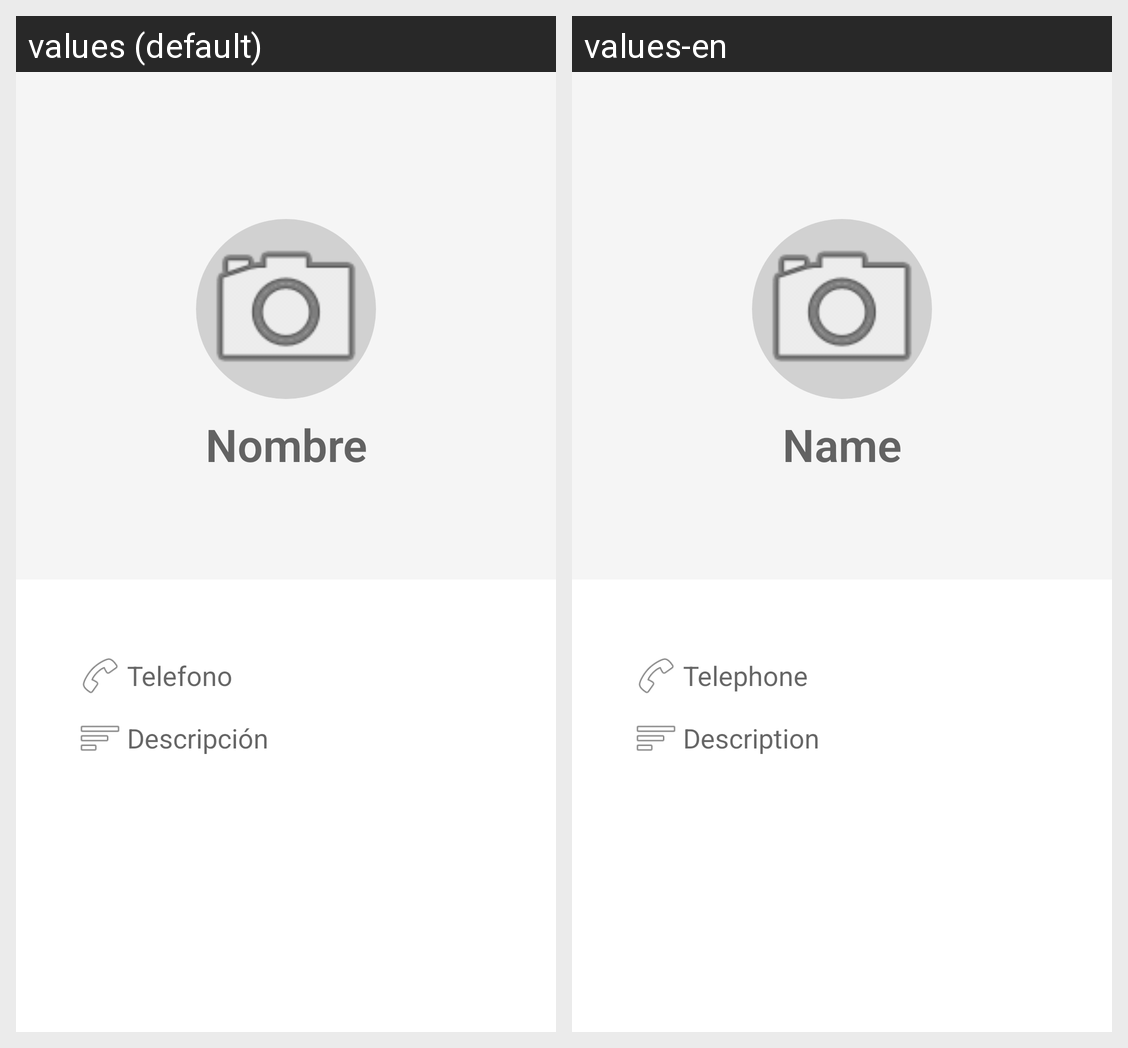

Strings drawn on this Android screen and how each of the app's shown locales translates them:
Android screen res/layout/contact_info_fragment.xml rendered under 2 locales, left to right: values (default), values-en. Device: Nexus 5 (rendered at 1080×1920; each locale shown at half size, 540×960, under a caption strip naming it); theme Theme.DesarrolloMP8JonSantamariaZamora.
Strings drawn on this screen, with the default value and each locale's value (text and hints the layout hard-codes, and strings that could not be matched under every locale, appear in the picture but are not listed):

caf_editText_name_hint
  values: Nombre
  values-en: Name

caf_editText_tel_hint
  values: Telefono
  values-en: Telephone

caf_editText_info_hint
  values: Descripción
  values-en: Description
